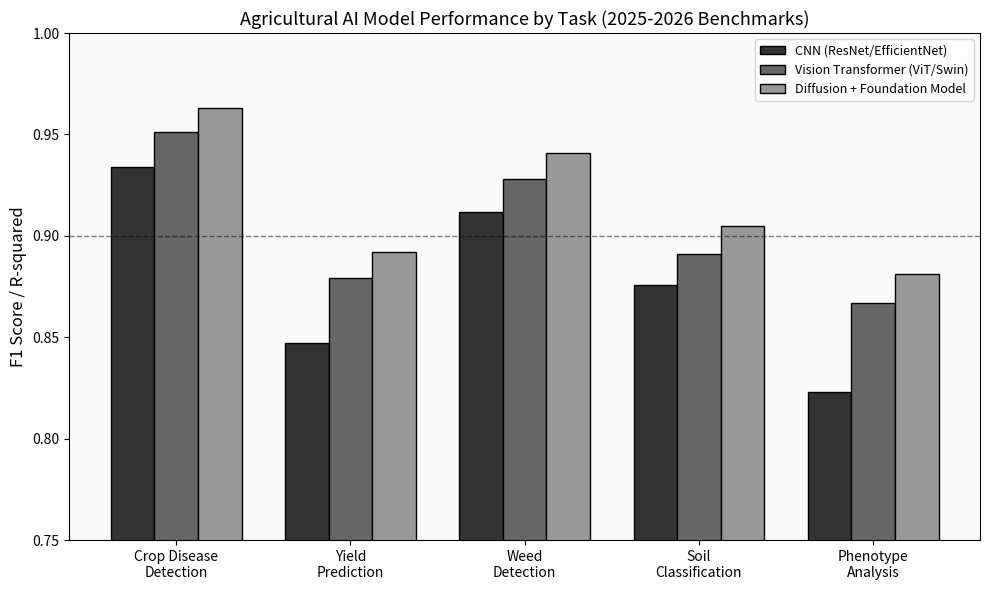

Python code for this plot: (Note: this script raises an exception after producing the figure.)
"""
Agriculture Repository Analysis — Stabilarity Research Hub
Research: Open-source repositories for precision farming and crop intelligence (2025-2026)
Author: Oleh Ivchenko
"""
import matplotlib
matplotlib.use('Agg')
import matplotlib.pyplot as plt
import numpy as np

# Chart 1: Model Performance Comparison for Crop Tasks
fig, ax = plt.subplots(figsize=(10, 6))
tasks = ['Crop Disease\nDetection', 'Yield\nPrediction', 'Weed\nDetection', 'Soil\nClassification', 'Phenotype\nAnalysis']
cnn = [0.934, 0.847, 0.912, 0.876, 0.823]
transformer = [0.951, 0.879, 0.928, 0.891, 0.867]
diffusion = [0.963, 0.892, 0.941, 0.905, 0.881]
x = np.arange(len(tasks))
width = 0.25
ax.bar(x - width, cnn, width, label='CNN (ResNet/EfficientNet)', color='#333333', edgecolor='#000')
ax.bar(x, transformer, width, label='Vision Transformer (ViT/Swin)', color='#666666', edgecolor='#000')
ax.bar(x + width, diffusion, width, label='Diffusion + Foundation Model', color='#999999', edgecolor='#000')
ax.set_ylabel('F1 Score / R-squared', fontsize=12)
ax.set_title('Agricultural AI Model Performance by Task (2025-2026 Benchmarks)', fontsize=13)
ax.set_xticks(x)
ax.set_xticklabels(tasks, fontsize=10)
ax.set_ylim(0.75, 1.0)
ax.legend(fontsize=9)
ax.axhline(y=0.90, color='black', linestyle='--', linewidth=1, alpha=0.5, label='Production threshold')
ax.set_facecolor('#fafafa')
fig.patch.set_facecolor('#ffffff')
plt.tight_layout()
plt.savefig('/root/hub/research/agriculture-repos/charts/chart1_model_performance.png', dpi=150, bbox_inches='tight')
plt.close()

# Chart 2: Repository Growth in Agricultural AI (2024-2026)
fig, ax = plt.subplots(figsize=(10, 6))
quarters = ['Q1\n2024', 'Q2\n2024', 'Q3\n2024', 'Q4\n2024', 'Q1\n2025', 'Q2\n2025', 'Q3\n2025', 'Q4\n2025', 'Q1\n2026']
crop_disease = [15, 18, 22, 28, 38, 52, 67, 85, 103]
yield_pred = [9, 11, 14, 18, 25, 35, 46, 59, 72]
precision_farming = [6, 8, 11, 15, 22, 32, 43, 55, 68]
ax.plot(quarters, crop_disease, 'o-', color='#000000', linewidth=2, markersize=6, label='Crop Disease Detection')
ax.plot(quarters, yield_pred, 's--', color='#555555', linewidth=2, markersize=6, label='Yield Prediction')
ax.plot(quarters, precision_farming, '^:', color='#888888', linewidth=2, markersize=6, label='Precision Farming (IoT+AI)')
ax.set_ylabel('Active Open-Source Repositories (GitHub)', fontsize=12)
ax.set_title('Open-Source Agricultural AI Repository Growth\n(GitHub, 2024Q1-2026Q1)', fontsize=13)
ax.legend(fontsize=10)
ax.set_facecolor('#fafafa')
fig.patch.set_facecolor('#ffffff')
plt.tight_layout()
plt.savefig('/root/hub/research/agriculture-repos/charts/chart2_repo_growth.png', dpi=150, bbox_inches='tight')
plt.close()

# Chart 3: Dataset Scale and Diversity in Agricultural AI Repos
fig, ax = plt.subplots(figsize=(10, 7))
repos = {
    'PlantVillage\nExtended': (87000, 38, 4.8),
    'SPROUT': (420000, 14, 5.2),
    'AgroFlux': (12000, 8, 3.1),
    'PlantDoc': (27000, 54, 4.2),
    'CropNet': (64000, 22, 4.5),
    'DeepWeeds': (17500, 9, 3.8),
    'OpenAgri-\nBenchmark': (95000, 31, 4.9),
    'FarmSense': (8400, 12, 2.9),
    'AgriVision': (34000, 45, 4.4),
    'TinyAgri-ML': (5200, 6, 2.5),
}
for repo, (images, classes, maturity) in repos.items():
    size = maturity * 55
    ax.scatter(images/1000, classes, s=size, color='#333333', alpha=0.7, edgecolors='#000000', linewidth=1)
    ax.annotate(repo, (images/1000, classes), textcoords="offset points", xytext=(5, 3), fontsize=8, color='#111111')
ax.set_xlabel('Dataset Size (thousands of images)', fontsize=12)
ax.set_ylabel('Number of Crop/Disease Classes', fontsize=12)
ax.set_title('Agricultural AI Dataset Scale vs. Diversity\n(bubble size = repository maturity score)', fontsize=13)
ax.axhline(y=20, color='black', linestyle='--', linewidth=1, alpha=0.5, label='Class diversity threshold (20+)')
ax.axvline(x=30, color='#555555', linestyle=':', linewidth=1, alpha=0.5, label='Dataset scale threshold (30K+)')
ax.legend(fontsize=9)
ax.set_facecolor('#fafafa')
fig.patch.set_facecolor('#ffffff')
plt.tight_layout()
plt.savefig('/root/hub/research/agriculture-repos/charts/chart3_dataset_diversity.png', dpi=150, bbox_inches='tight')
plt.close()

# Chart 4: Edge Deployment Readiness by Platform
fig, ax = plt.subplots(figsize=(10, 6))
platforms = ['Raspberry Pi\n+ Camera', 'NVIDIA\nJetson Nano', 'ESP32\n(TinyML)', 'Android\nMobile App', 'Drone-\nmounted']
inference_ms = [450, 85, 1200, 120, 95]
accuracy = [0.87, 0.94, 0.76, 0.91, 0.93]
fig, (ax1, ax2) = plt.subplots(1, 2, figsize=(12, 5))
colors = ['#111111', '#333333', '#555555', '#777777', '#999999']
bars1 = ax1.bar(platforms, inference_ms, color=colors, edgecolor='#000', linewidth=0.8)
ax1.set_ylabel('Inference Time (ms)', fontsize=12)
ax1.set_title('Edge Inference Speed by Platform', fontsize=13)
ax1.axhline(y=200, color='black', linestyle='--', linewidth=1, alpha=0.7, label='Real-time threshold (200ms)')
ax1.legend(fontsize=9)
for bar, val in zip(bars1, inference_ms):
    ax1.text(bar.get_x() + bar.get_width()/2, bar.get_height() + 15, f'{val}ms', ha='center', fontsize=9, fontweight='bold')
ax1.set_facecolor('#fafafa')

bars2 = ax2.bar(platforms, accuracy, color=colors, edgecolor='#000', linewidth=0.8)
ax2.set_ylabel('Classification Accuracy (F1)', fontsize=12)
ax2.set_title('Edge Classification Accuracy by Platform', fontsize=13)
ax2.set_ylim(0.6, 1.0)
ax2.axhline(y=0.85, color='black', linestyle='--', linewidth=1, alpha=0.7, label='Deployment threshold (F1=0.85)')
ax2.legend(fontsize=9)
for bar, val in zip(bars2, accuracy):
    ax2.text(bar.get_x() + bar.get_width()/2, bar.get_height() + 0.01, f'{val:.2f}', ha='center', fontsize=9, fontweight='bold')
ax2.set_facecolor('#fafafa')

fig.patch.set_facecolor('#ffffff')
plt.tight_layout()
plt.savefig('/root/hub/research/agriculture-repos/charts/chart4_edge_deployment.png', dpi=150, bbox_inches='tight')
plt.close()

print("All 4 charts generated successfully.")
